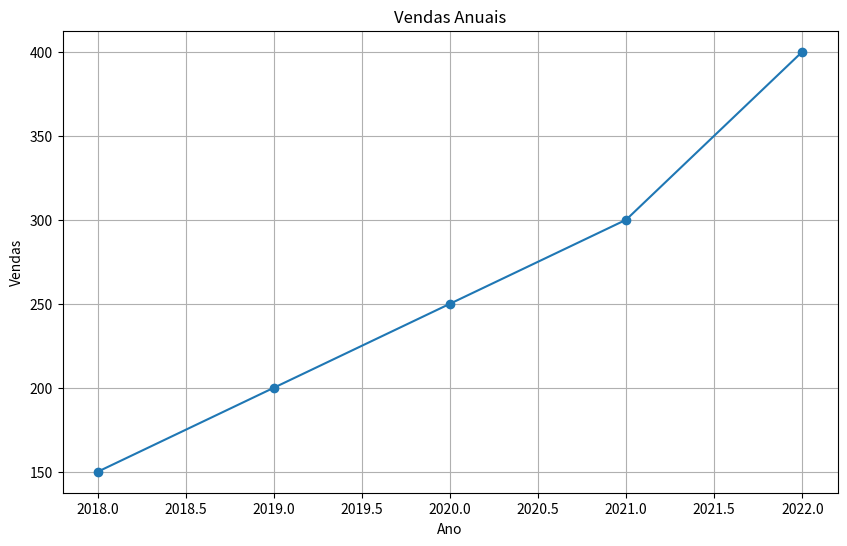

Reproduce this figure in Python.
import matplotlib.pyplot as plt
import pandas as pd
ano = [2018, 2019, 2020, 2021, 2022]
vendas = [150, 200, 250, 300, 400]
def plotar(dataframe, x_column, y_column, title):
    plt.figure(figsize=(10, 6))
    plt.plot(dataframe[x_column], dataframe[y_column], marker='o')
    plt.title(title)
    plt.xlabel(x_column)
    plt.ylabel(y_column)
    plt.grid(True)
    plt.show()
df = pd.DataFrame({'Ano': ano, 'Vendas': vendas})
plotar(df, 'Ano', 'Vendas', 'Vendas Anuais')
